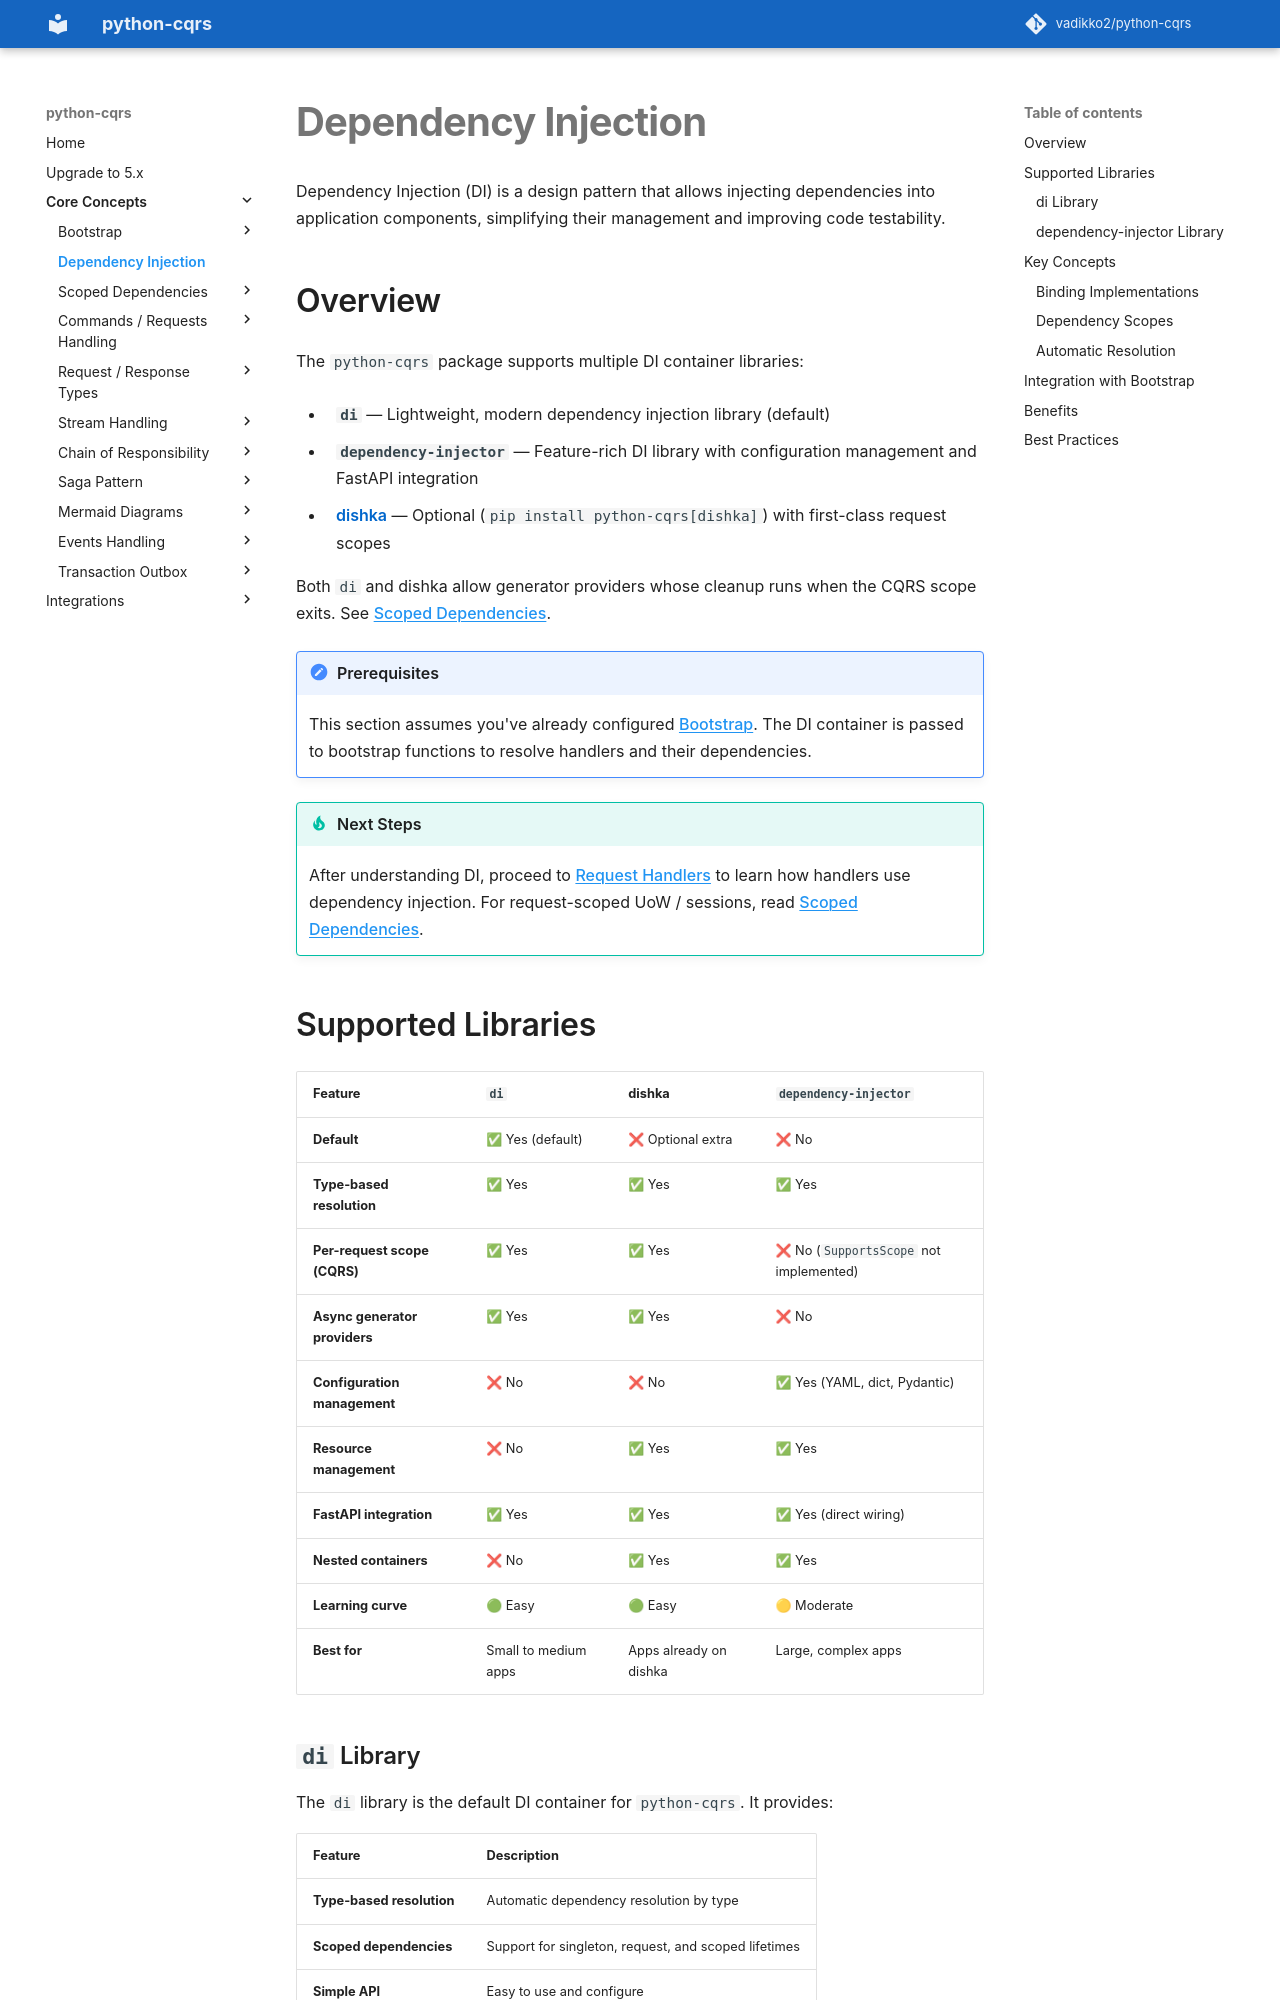

repository: pypatterns/python-cqrs-mkdocs · page: 4.0/di/index.html · generator: mkdocs

---
title: Dependency Injection in python-cqrs
description: Configure DI containers (di and dependency-injector) for handlers and mediators in python-cqrs.
---

# Dependency Injection

Dependency Injection (DI) is a design pattern that allows injecting dependencies into application components, simplifying their management and improving code testability.

The default container is `cqrs.SimpleContainer`. The optional ones are [Testing di.Container](testing/di.md), [Testing dishka](testing/dishka.md), and [Testing dependency-injector](testing/dependency_injector.md).

## Overview

The base install has no DI library. Omit `di_container` and bootstrap uses `cqrs.SimpleContainer`: it calls `Handler()` and returns an instance registered with `register`. Optional containers:

- **`cqrs.SimpleContainer`** — Default. No extra. No request scope
- **`di`** — `pip install "python-cqrs[di]"`. Type-based injection and `ScopeStrategy.SEND`
- **`dependency-injector`** — `pip install "python-cqrs[dependency-injector]"`. Configuration, resources, nested containers. No CQRS request scope
- **dishka** — `pip install "python-cqrs[dishka]"`. Request scopes when the app already uses dishka

`di` and dishka allow generator providers whose cleanup runs when the CQRS scope exits. See [Scoped Dependencies](scoped_dependencies/index.md).

!!! note "Prerequisites"
    This section assumes you've already configured [Bootstrap](bootstrap/index.md). The DI container is passed to bootstrap functions to resolve handlers and their dependencies.

!!! tip "Next Steps"
    After understanding DI, proceed to [Request Handlers](request_handler/index.md) to learn how handlers use dependency injection. For request-scoped UoW / sessions, read [Scoped Dependencies](scoped_dependencies/index.md).

## Supported Libraries

| Feature | `SimpleContainer` | `di` | dishka | `dependency-injector` |
|---------|-----------------|------|--------|----------------------|
| **In the base install** | ✅ Yes (default) | ❌ Extra `di` | ❌ Extra `dishka` | ❌ Extra `dependency-injector` |
| **Type-based resolution** | ❌ Register an instance, or call `Handler()` | ✅ Yes | ✅ Yes | ✅ Yes |
| **Per-request scope (CQRS)** | ❌ No | ✅ Yes | ✅ Yes | ❌ No (`SupportsScope` not implemented) |
| **Async generator providers** | ❌ No | ✅ Yes | ✅ Yes | ❌ No |
| **Configuration management** | ❌ No | ❌ No | ❌ No | ✅ Yes (YAML, dict, Pydantic) |
| **Resource management** | ❌ No | ❌ No | ✅ Yes | ✅ Yes |
| **FastAPI integration** | ✅ Pass the mediator | ✅ Yes | ✅ Yes | ✅ Yes (direct wiring) |
| **Nested containers** | ❌ No | ❌ No | ✅ Yes | ✅ Yes |
| **Learning curve** | 🟢 None | 🟢 Easy | 🟢 Easy | 🟡 Moderate |
| **Best for** | No constructor dependencies | Small to medium apps | Apps already on dishka | Large, complex apps |
